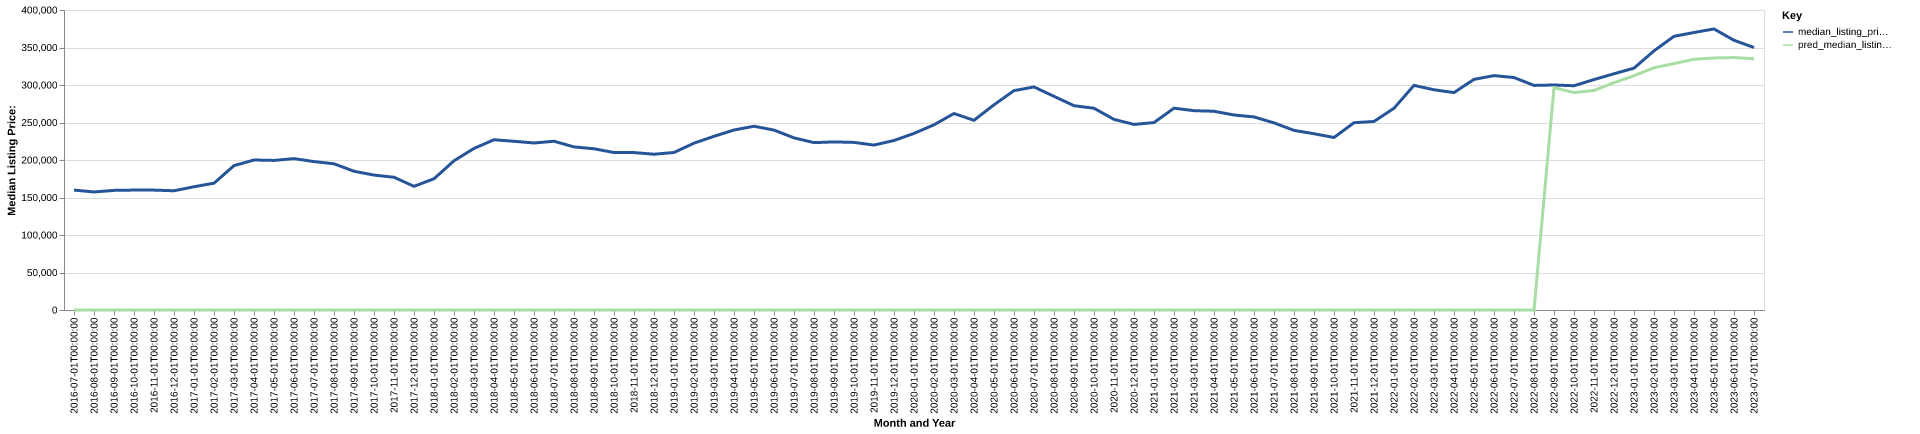

The data file committed next to this chart (first rows):
date, time_idx, median_listing_price, thirty_year_interest_rate_five, month, county_name, active_listing_count, median_days_on_market, pred_median_listing_price, month_year
2016-07-01, 0, 159900, 3.72, 7, jackson, mo, 2309, 53.0, 0, Jul-2016
2016-08-01, 1, 157375, 3.73, 8, jackson, mo, 2291, 56.0, 0, Aug-2016
2016-09-01, 2, 159500, 3.66, 9, jackson, mo, 2254, 58.0, 0, Sep-2016
2016-10-01, 3, 159900, 3.64, 10, jackson, mo, 2251, 58.0, 0, Oct-2016
2016-11-01, 4, 159850, 3.66, 11, jackson, mo, 2142, 59.0, 0, Nov-2016
2016-12-01, 5, 159000, 3.48, 12, jackson, mo, 1939, 66.0, 0, Dec-2016
2017-01-01, 6, 164350, 3.45, 1, jackson, mo, 1727, 78.0, 0, Jan-2017
2017-02-01, 7, 169075, 3.5, 2, jackson, mo, 1654, 68.0, 0, Feb-2017
2017-03-01, 8, 192500, 3.52, 3, jackson, mo, 1591, 51.0, 0, Mar-2017
2017-04-01, 9, 200000, 4.03, 4, jackson, mo, 1566, 46.0, 0, Apr-2017
2017-05-01, 10, 199450, 4.32, 5, jackson, mo, 1667, 44.0, 0, May-2017
2017-06-01, 11, 201850, 4.2, 6, jackson, mo, 1725, 50.0, 0, Jun-2017
2017-07-01, 12, 197900, 4.19, 7, jackson, mo, 1868, 49.0, 0, Jul-2017
2017-08-01, 13, 194950, 4.3, 8, jackson, mo, 1908, 50.0, 0, Aug-2017
2017-09-01, 14, 185000, 4.1, 9, jackson, mo, 2020, 50.0, 0, Sep-2017
2017-10-01, 15, 179900, 4.05, 10, jackson, mo, 2063, 51.0, 0, Oct-2017
2017-11-01, 16, 177000, 3.94, 11, jackson, mo, 1959, 57.0, 0, Nov-2017
2017-12-01, 17, 164900, 4.03, 12, jackson, mo, 1834, 66.0, 0, Dec-2017
2018-01-01, 18, 175000, 3.93, 1, jackson, mo, 1594, 73.0, 0, Jan-2018
2018-02-01, 19, 198950, 3.83, 2, jackson, mo, 1439, 70.0, 0, Feb-2018
2018-03-01, 20, 215450, 3.94, 3, jackson, mo, 1516, 50.0, 0, Mar-2018
2018-04-01, 21, 227000, 3.95, 4, jackson, mo, 1606, 43.0, 0, Apr-2018
2018-05-01, 22, 224950, 3.99, 5, jackson, mo, 1778, 44.0, 0, May-2018
2018-06-01, 23, 222700, 4.15, 6, jackson, mo, 1875, 46.0, 0, Jun-2018
2018-07-01, 24, 225000, 4.4, 7, jackson, mo, 2004, 45.0, 0, Jul-2018
2018-08-01, 25, 217450, 4.46, 8, jackson, mo, 2119, 46.0, 0, Aug-2018
2018-09-01, 26, 215000, 4.58, 9, jackson, mo, 2139, 52.0, 0, Sep-2018
2018-10-01, 27, 209950, 4.66, 10, jackson, mo, 2266, 51.0, 0, Oct-2018
2018-11-01, 28, 209900, 4.62, 11, jackson, mo, 2238, 53.0, 0, Nov-2018
2018-12-01, 29, 207700, 4.54, 12, jackson, mo, 2075, 66.0, 0, Dec-2018
2019-01-01, 30, 210000, 4.6, 1, jackson, mo, 1904, 76.0, 0, Jan-2019
2019-02-01, 31, 222450, 4.72, 2, jackson, mo, 1800, 72.0, 0, Feb-2019
2019-03-01, 32, 231571, 4.9, 3, jackson, mo, 1747, 59.0, 0, Mar-2019
2019-04-01, 33, 240000, 4.94, 4, jackson, mo, 1739, 45.0, 0, Apr-2019
2019-05-01, 34, 245000, 4.75, 5, jackson, mo, 1774, 37.0, 0, May-2019
2019-06-01, 35, 239900, 4.51, 6, jackson, mo, 1828, 42.0, 0, Jun-2019
2019-07-01, 36, 229500, 4.41, 7, jackson, mo, 1974, 40.0, 0, Jul-2019
2019-08-01, 37, 223155, 4.41, 8, jackson, mo, 2062, 42.0, 0, Aug-2019
2019-09-01, 38, 224136, 4.2, 9, jackson, mo, 2118, 46.0, 0, Sep-2019
2019-10-01, 39, 223453, 4.14, 10, jackson, mo, 2188, 50.0, 0, Oct-2019
2019-11-01, 40, 219900, 3.84, 11, jackson, mo, 2149, 51.0, 0, Nov-2019
2019-12-01, 41, 226000, 3.81, 12, jackson, mo, 1845, 65.0, 0, Dec-2019
2020-01-01, 42, 235450, 3.75, 1, jackson, mo, 1646, 73.0, 0, Jan-2020
2020-02-01, 43, 246925, 3.73, 2, jackson, mo, 1462, 74.0, 0, Feb-2020
2020-03-01, 44, 262000, 3.78, 3, jackson, mo, 1381, 52.0, 0, Mar-2020
2020-04-01, 45, 252925, 3.75, 4, jackson, mo, 1342, 51.0, 0, Apr-2020
2020-05-01, 46, 273588, 3.74, 5, jackson, mo, 1278, 56.0, 0, May-2020
2020-06-01, 47, 292500, 3.72, 6, jackson, mo, 1186, 44.0, 0, Jun-2020
2020-07-01, 48, 297393, 3.49, 7, jackson, mo, 1138, 39.0, 0, Jul-2020
2020-08-01, 49, 284900, 3.65, 8, jackson, mo, 1169, 38.0, 0, Aug-2020
2020-09-01, 50, 272400, 3.33, 9, jackson, mo, 1173, 38.0, 0, Sep-2020
2020-10-01, 51, 269000, 3.28, 10, jackson, mo, 1265, 37.0, 0, Oct-2020
2020-11-01, 52, 254150, 3.21, 11, jackson, mo, 1263, 44.0, 0, Nov-2020
2020-12-01, 53, 247450, 3.07, 12, jackson, mo, 1102, 55.0, 0, Dec-2020
2021-01-01, 54, 249900, 2.99, 1, jackson, mo, 949.0, 62.0, 0, Jan-2021
2021-02-01, 55, 269100, 2.93, 2, jackson, mo, 728.0, 60.0, 0, Feb-2021
2021-03-01, 56, 265750, 2.88, 3, jackson, mo, 665.0, 44.0, 0, Mar-2021
2021-04-01, 57, 265000, 2.84, 4, jackson, mo, 696.0, 36.0, 0, Apr-2021
2021-05-01, 58, 260000, 2.71, 5, jackson, mo, 720.0, 35.0, 0, May-2021
2021-06-01, 59, 257450, 2.79, 6, jackson, mo, 837.0, 36.0, 0, Jun-2021
... 25 more rows
